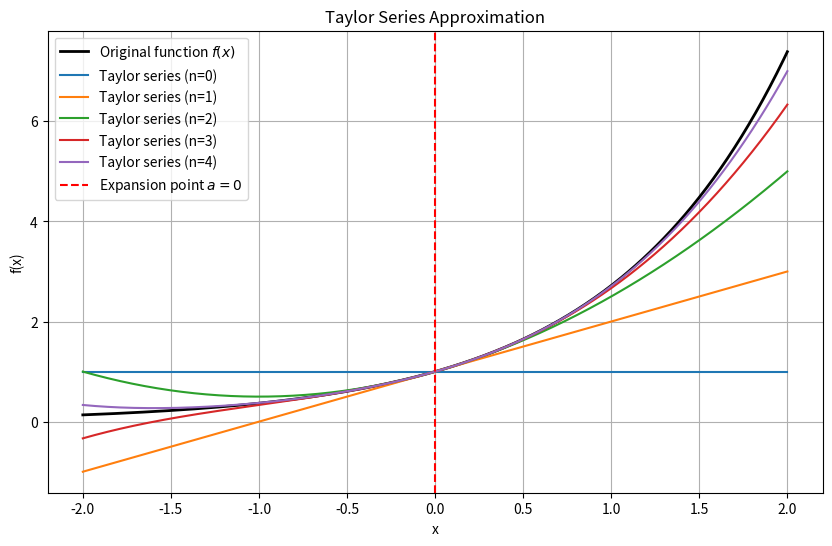

This chart was generated by the following Python code:
import numpy as np
import matplotlib.pyplot as plt
from math import factorial


def taylor_series_approximation(f, df, a, x_range, n_terms):
    """
    Compute the Taylor series approximation of a function up to a given number of terms.

    Parameters:
        f (callable): The function to approximate.
        df (list of callable): List of derivatives of the function.
        a (float): The point of expansion.
        x_range (numpy.ndarray): Range of x values for plotting.
        n_terms (int): Number of terms in the Taylor series.

    Returns:
        approx (numpy.ndarray): The approximated values of the function.
    """
    approximations = np.zeros((n_terms, len(x_range)))
    for n in range(n_terms):
        approximations[n] = (df[n](a) / factorial(n)) * (x_range - a) ** n
    return approximations


def plot_taylor_series(f, df, a, x_range, n_terms):
    """
    Plot a function and its Taylor series approximations.

    Parameters:
        f (callable): The original function.
        df (list of callable): List of derivatives of the function.
        a (float): The point of expansion.
        x_range (numpy.ndarray): Range of x values for plotting.
        n_terms (int): Number of terms in the Taylor series.
    """
    y_true = f(x_range)
    approximations = taylor_series_approximation(f, df, a, x_range, n_terms)

    plt.figure(figsize=(10, 6))
    plt.plot(
        x_range, y_true, label=f"Original function $f(x)$", color="black", linewidth=2
    )

    partial_sum = np.zeros_like(x_range)
    for n in range(n_terms):
        partial_sum += approximations[n]
        plt.plot(x_range, partial_sum, label=f"Taylor series (n={n})")

    plt.axvline(x=a, color="red", linestyle="--", label=f"Expansion point $a={a}$")
    plt.title("Taylor Series Approximation")
    plt.xlabel("x")
    plt.ylabel("f(x)")
    plt.legend()
    plt.grid(True)
    plt.show()


if __name__ == "__main__":
    # Define the function and its derivatives
    f = lambda x: np.exp(x)
    df = [
        lambda x: np.exp(x),  # f(x)
        lambda x: np.exp(x),  # f'(x)
        lambda x: np.exp(x),  # f''(x)
        lambda x: np.exp(x),  # f'''(x)
        lambda x: np.exp(x),  # f''''(x)
    ]  # One entry per term (all derivatives of exp are exp)

    a = 0  # Point of expansion
    x_range = np.linspace(-2, 2, 400)  # Range of x values
    n_terms = 5  # Number of terms in the Taylor series

    # Plot the Taylor series approximation
    plot_taylor_series(f, df, a, x_range, n_terms)
